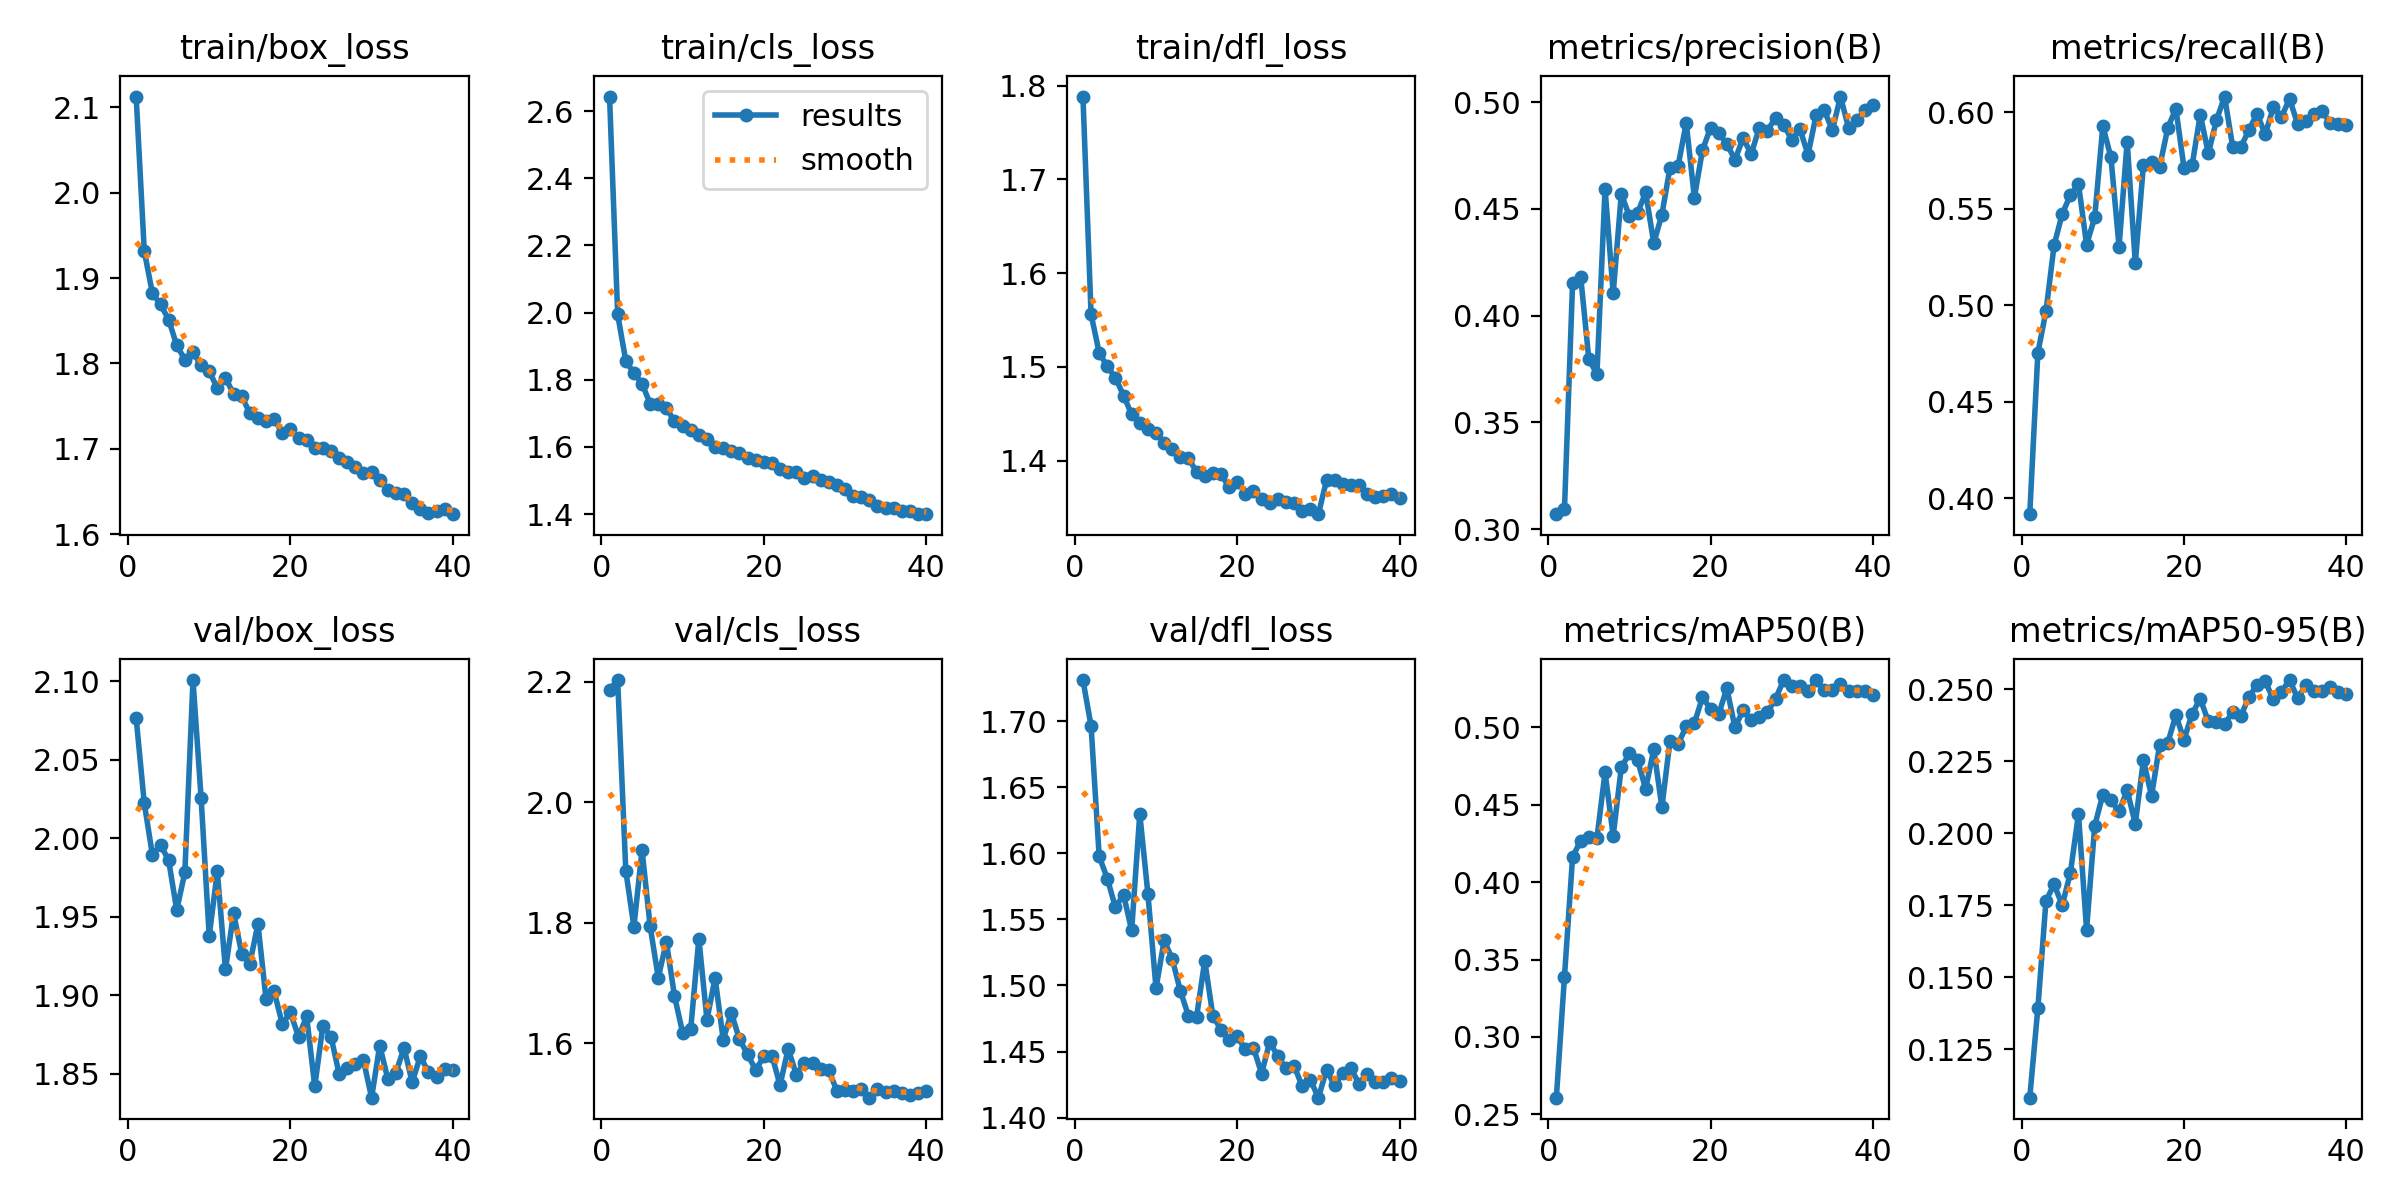

The table this chart was drawn from, first rows:
epoch, time, train/box_loss, train/cls_loss, train/dfl_loss, metrics/precision(B), metrics/recall(B), metrics/mAP50(B), metrics/mAP50-95(B), val/box_loss, val/cls_loss, val/dfl_loss, lr/pg0, lr/pg1, lr/pg2
1, 17.98, 2.112, 2.643, 1.788, 0.307, 0.3917, 0.2607, 0.1083, 2.077, 2.186, 1.731, 0.0003314, 0.0003314, 0.06719
2, 34.85, 1.932, 1.994, 1.556, 0.3093, 0.4754, 0.3389, 0.1394, 2.022, 2.203, 1.696, 0.0006637, 0.0006637, 0.03419
3, 50.68, 1.882, 1.856, 1.515, 0.4153, 0.4969, 0.4163, 0.1766, 1.989, 1.886, 1.598, 0.000992, 0.000992, 0.001185
4, 66.66, 1.869, 1.82, 1.5, 0.4181, 0.5311, 0.4268, 0.1823, 1.996, 1.793, 1.581, 0.0009863, 0.0009863, 0.0009863
5, 82.98, 1.851, 1.788, 1.488, 0.3796, 0.5473, 0.4292, 0.1751, 1.986, 1.921, 1.559, 0.0009758, 0.0009758, 0.0009758
6, 98.25, 1.821, 1.728, 1.469, 0.3726, 0.5571, 0.4285, 0.1862, 1.954, 1.794, 1.569, 0.0009623, 0.0009623, 0.0009623
7, 113.6, 1.805, 1.728, 1.449, 0.4595, 0.5629, 0.4711, 0.2067, 1.978, 1.709, 1.542, 0.000946, 0.000946, 0.000946
8, 128.1, 1.813, 1.715, 1.44, 0.4104, 0.5314, 0.4299, 0.1666, 2.101, 1.768, 1.63, 0.0009271, 0.0009271, 0.0009271
9, 143.4, 1.798, 1.676, 1.433, 0.457, 0.5455, 0.4742, 0.2026, 2.026, 1.678, 1.569, 0.0009055, 0.0009055, 0.0009055
10, 158.1, 1.791, 1.662, 1.429, 0.4466, 0.5929, 0.4831, 0.2135, 1.938, 1.617, 1.498, 0.0008814, 0.0008814, 0.0008814
11, 173.9, 1.771, 1.652, 1.419, 0.448, 0.5767, 0.4789, 0.2116, 1.979, 1.624, 1.534, 0.000855, 0.000855, 0.000855
12, 189.9, 1.783, 1.635, 1.412, 0.4577, 0.5303, 0.4603, 0.2077, 1.916, 1.773, 1.52, 0.0008265, 0.0008265, 0.0008265
13, 205.7, 1.764, 1.623, 1.404, 0.4339, 0.5849, 0.4859, 0.215, 1.952, 1.639, 1.496, 0.000796, 0.000796, 0.000796
14, 221.3, 1.762, 1.6, 1.403, 0.4473, 0.5219, 0.4484, 0.2033, 1.926, 1.708, 1.477, 0.0007636, 0.0007636, 0.0007636
15, 237.3, 1.742, 1.597, 1.388, 0.4694, 0.5726, 0.4915, 0.2254, 1.92, 1.606, 1.476, 0.0007297, 0.0007297, 0.0007297
16, 253.2, 1.736, 1.588, 1.384, 0.4702, 0.5744, 0.4893, 0.213, 1.945, 1.65, 1.519, 0.0006944, 0.0006944, 0.0006944
17, 269.1, 1.732, 1.583, 1.387, 0.4903, 0.5716, 0.5007, 0.2308, 1.897, 1.606, 1.477, 0.000658, 0.000658, 0.000658
18, 285, 1.735, 1.568, 1.386, 0.4553, 0.5919, 0.5027, 0.2314, 1.902, 1.582, 1.467, 0.0006206, 0.0006206, 0.0006206
19, 301.3, 1.719, 1.561, 1.371, 0.4775, 0.602, 0.5194, 0.2411, 1.882, 1.555, 1.459, 0.0005824, 0.0005824, 0.0005824
20, 318.2, 1.723, 1.554, 1.378, 0.4881, 0.5712, 0.5119, 0.2325, 1.889, 1.578, 1.462, 0.0005438, 0.0005438, 0.0005438
21, 334.4, 1.712, 1.551, 1.365, 0.4854, 0.5725, 0.5086, 0.2415, 1.874, 1.579, 1.452, 0.000505, 0.000505, 0.000505
22, 350, 1.71, 1.534, 1.368, 0.4805, 0.5988, 0.5253, 0.2468, 1.887, 1.53, 1.453, 0.0004662, 0.0004662, 0.0004662
23, 365.9, 1.701, 1.526, 1.359, 0.473, 0.5788, 0.5, 0.2389, 1.842, 1.591, 1.433, 0.0004276, 0.0004276, 0.0004276
24, 381.5, 1.701, 1.524, 1.354, 0.4832, 0.596, 0.511, 0.2387, 1.88, 1.548, 1.457, 0.0003894, 0.0003894, 0.0003894
25, 397.5, 1.697, 1.507, 1.359, 0.4758, 0.6082, 0.5045, 0.2379, 1.874, 1.568, 1.446, 0.000352, 0.000352, 0.000352
26, 413.4, 1.69, 1.513, 1.356, 0.488, 0.582, 0.5069, 0.2422, 1.85, 1.566, 1.437, 0.0003156, 0.0003156, 0.0003156
27, 429.1, 1.685, 1.502, 1.354, 0.4867, 0.582, 0.5097, 0.2408, 1.854, 1.556, 1.439, 0.0002803, 0.0002803, 0.0002803
28, 444.8, 1.678, 1.495, 1.347, 0.4927, 0.5909, 0.5185, 0.2473, 1.856, 1.555, 1.424, 0.0002464, 0.0002464, 0.0002464
29, 460.6, 1.672, 1.485, 1.349, 0.4894, 0.5993, 0.5306, 0.2516, 1.859, 1.521, 1.429, 0.000214, 0.000214, 0.000214
30, 476.6, 1.673, 1.474, 1.343, 0.4824, 0.5886, 0.5266, 0.2529, 1.835, 1.522, 1.415, 0.0001835, 0.0001835, 0.0001835
31, 492.7, 1.664, 1.453, 1.379, 0.4874, 0.6026, 0.527, 0.2465, 1.868, 1.521, 1.436, 0.000155, 0.000155, 0.000155
32, 508, 1.652, 1.45, 1.38, 0.4754, 0.5977, 0.5233, 0.2492, 1.847, 1.523, 1.424, 0.0001286, 0.0001286, 0.0001286
33, 523, 1.648, 1.441, 1.375, 0.494, 0.6069, 0.5304, 0.2532, 1.851, 1.509, 1.434, 0.0001045, 0.0001045, 0.0001045
34, 538.4, 1.647, 1.425, 1.373, 0.4962, 0.594, 0.5239, 0.247, 1.867, 1.524, 1.437, 8.29431e-05, 8.29431e-05, 8.29431e-05
35, 553.9, 1.637, 1.418, 1.374, 0.4869, 0.5956, 0.524, 0.2514, 1.845, 1.519, 1.426, 6.39518e-05, 6.39518e-05, 6.39518e-05
36, 569.6, 1.63, 1.417, 1.365, 0.5027, 0.5992, 0.528, 0.2494, 1.861, 1.521, 1.433, 4.76796e-05, 4.76796e-05, 4.76796e-05
37, 585.3, 1.625, 1.41, 1.361, 0.4879, 0.6009, 0.5235, 0.2496, 1.851, 1.518, 1.427, 3.4227e-05, 3.4227e-05, 3.4227e-05
38, 601, 1.627, 1.408, 1.362, 0.4915, 0.5944, 0.5237, 0.2507, 1.848, 1.514, 1.427, 2.36769e-05, 2.36769e-05, 2.36769e-05
39, 616.8, 1.63, 1.4, 1.364, 0.4966, 0.5941, 0.5237, 0.2492, 1.853, 1.517, 1.43, 1.60943e-05, 1.60943e-05, 1.60943e-05
40, 632.2, 1.624, 1.4, 1.36, 0.4987, 0.5933, 0.5211, 0.2485, 1.852, 1.521, 1.428, 1.15259e-05, 1.15259e-05, 1.15259e-05
